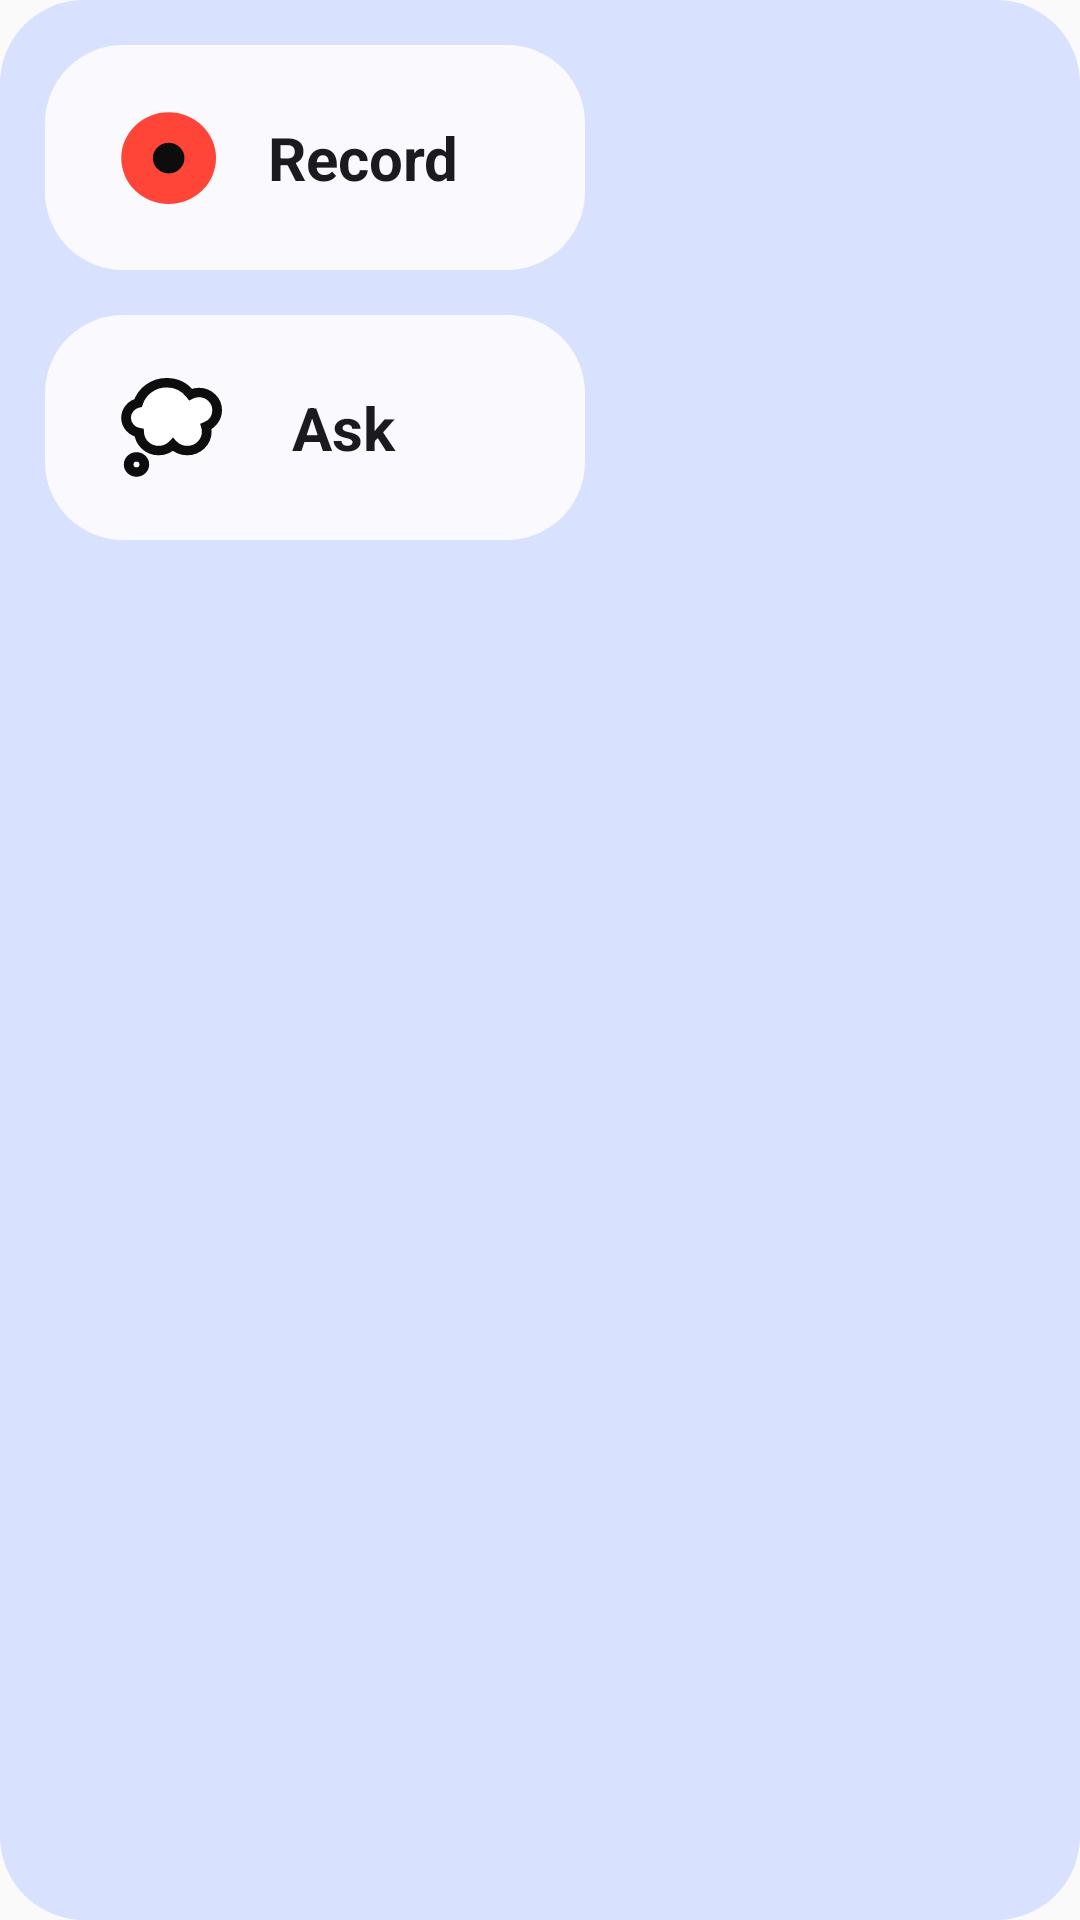

Layout XML and referenced resources for this Android screen:
<!-- AndroidManifest.xml: application theme AppTheme -->
<!-- res/layout/voice_notes_widget_small.xml -->
<LinearLayout xmlns:android="http://schemas.android.com/apk/res/android"
    android:layout_width="210dp"
    android:layout_height="wrap_content"
    android:orientation="vertical"
    android:id="@+id/btn_layout"
    android:padding="15dp"
    android:background="@drawable/app_widget_background"
    android:theme="@style/MyWidgetTheme">


    <Button
        android:id="@+id/record_btn"
        style="@style/Widget.VoiceNotesWidget.AppWidget.InnerView"
        android:layout_width="180dp"
        android:layout_height="75dp"
        android:background="@drawable/app_widget_search_background"
        android:paddingStart="25dp"
        android:paddingEnd="25dp"
        android:text="@string/record"
        android:textSize="20sp"
        android:textStyle="bold"
        android:theme="@style/Theme.VoiceNotesWidget.AppWidgetRecord" />

    <LinearLayout
        android:layout_width="wrap_content"
        android:layout_height="15dp"/>

    <Button
        android:id="@+id/ask_btn"
        style="@style/Widget.VoiceNotesWidget.AppWidget.InnerView"
        android:layout_width="180dp"
        android:layout_height="75dp"
        android:background="@drawable/app_widget_search_background"
        android:paddingStart="25dp"
        android:paddingEnd="40dp"
        android:text="@string/ask"
        android:textSize="20sp"
        android:textStyle="bold"
        android:theme="@style/Theme.VoiceNotesWidget.AppWidgetAsk" />
</LinearLayout>
<!-- resources referenced by this layout -->
<resources>
  <!-- drawable app_widget_background (drawable) -->
  <?xml version="1.0" encoding="utf-8"?>
  <shape xmlns:android="http://schemas.android.com/apk/res/android"
      android:shape="rectangle">
  
      <corners android:radius="20dp" />
      <solid android:color="?attr/colorPrimaryContainer" />
  </shape>
  <!-- drawable app_widget_search_background (drawable) -->
  <?xml version="1.0" encoding="utf-8"?>
  <shape xmlns:android="http://schemas.android.com/apk/res/android"
      android:shape="rectangle">
  
      <corners android:radius="26dp" />
  </shape>
  <string name="ask">Ask</string>
  <string name="record">Record</string>
  <style name="MyWidgetTheme" parent="Theme.Material3.DynamicColors.DayNight">
      <item name="android:colorBackground">@color/container_color</item>
    </style>
  <style name="Theme.VoiceNotesWidget.AppWidgetAsk" parent="@android:style/Theme.DeviceDefault">
          <item name="android:drawableStart">@drawable/ask_ic_black</item>
          <item name="android:backgroundTint">?attr/colorOnPrimary</item>
          <item name="android:textColor">?attr/colorOnSurface</item>
          <item name="appWidgetInnerRadius">?attr/appWidgetRadius</item>
      </style>
  <style name="Theme.VoiceNotesWidget.AppWidgetRecord" parent="@android:style/Theme.DeviceDefault">
          <item name="android:drawableStart">@drawable/record_ic_night</item>
          <item name="android:backgroundTint">?attr/colorOnPrimary</item>
          <item name="android:textColor">?attr/colorOnSurface</item>
          <item name="appWidgetInnerRadius">?attr/appWidgetRadius</item>
      </style>
  <style name="Widget.VoiceNotesWidget.AppWidget.InnerView" parent="android:Widget" />
  <style name="AppTheme" parent="Theme.AppCompat.Light.NoActionBar">
      <item name="android:textColor">@android:color/black</item>
      <item name="android:editTextStyle">@style/ResetEditText</item>
      <item name="android:editTextBackground">@drawable/rn_edit_text_material</item>
      <item name="colorPrimary">@color/colorPrimary</item>
      <item name="colorPrimaryDark">@color/colorPrimaryDark</item>
      <item name="android:statusBarColor">#ffffff</item>
    </style>
  <color name="container_color">#fff</color>
  <!-- drawable record_ic_night (drawable) -->
  <vector xmlns:android="http://schemas.android.com/apk/res/android"
      android:width="32dp"
      android:height="31dp"
      android:viewportWidth="19"
      android:viewportHeight="19">
    <path
        android:pathData="M9.625,9.625m-9.375,0a9.375,9.375 0,1 1,18.75 0a9.375,9.375 0,1 1,-18.75 0"
        android:fillColor="#FF4538"/>
    <path
        android:pathData="M9.625,9.625m-3.125,0a3.125,3.125 0,1 1,6.25 0a3.125,3.125 0,1 1,-6.25 0"
        android:fillColor="#0D0D0D"/>
  </vector>
  <style name="ResetEditText" parent="@android:style/Widget.EditText">
      <item name="android:padding">0dp</item>
      <item name="android:textColorHint">#c8c8c8</item>
      <item name="android:textColor">@android:color/black</item>
    </style>
  <color name="colorPrimary">#023c69</color>
  <color name="colorPrimaryDark">#ffffff</color>
</resources>
